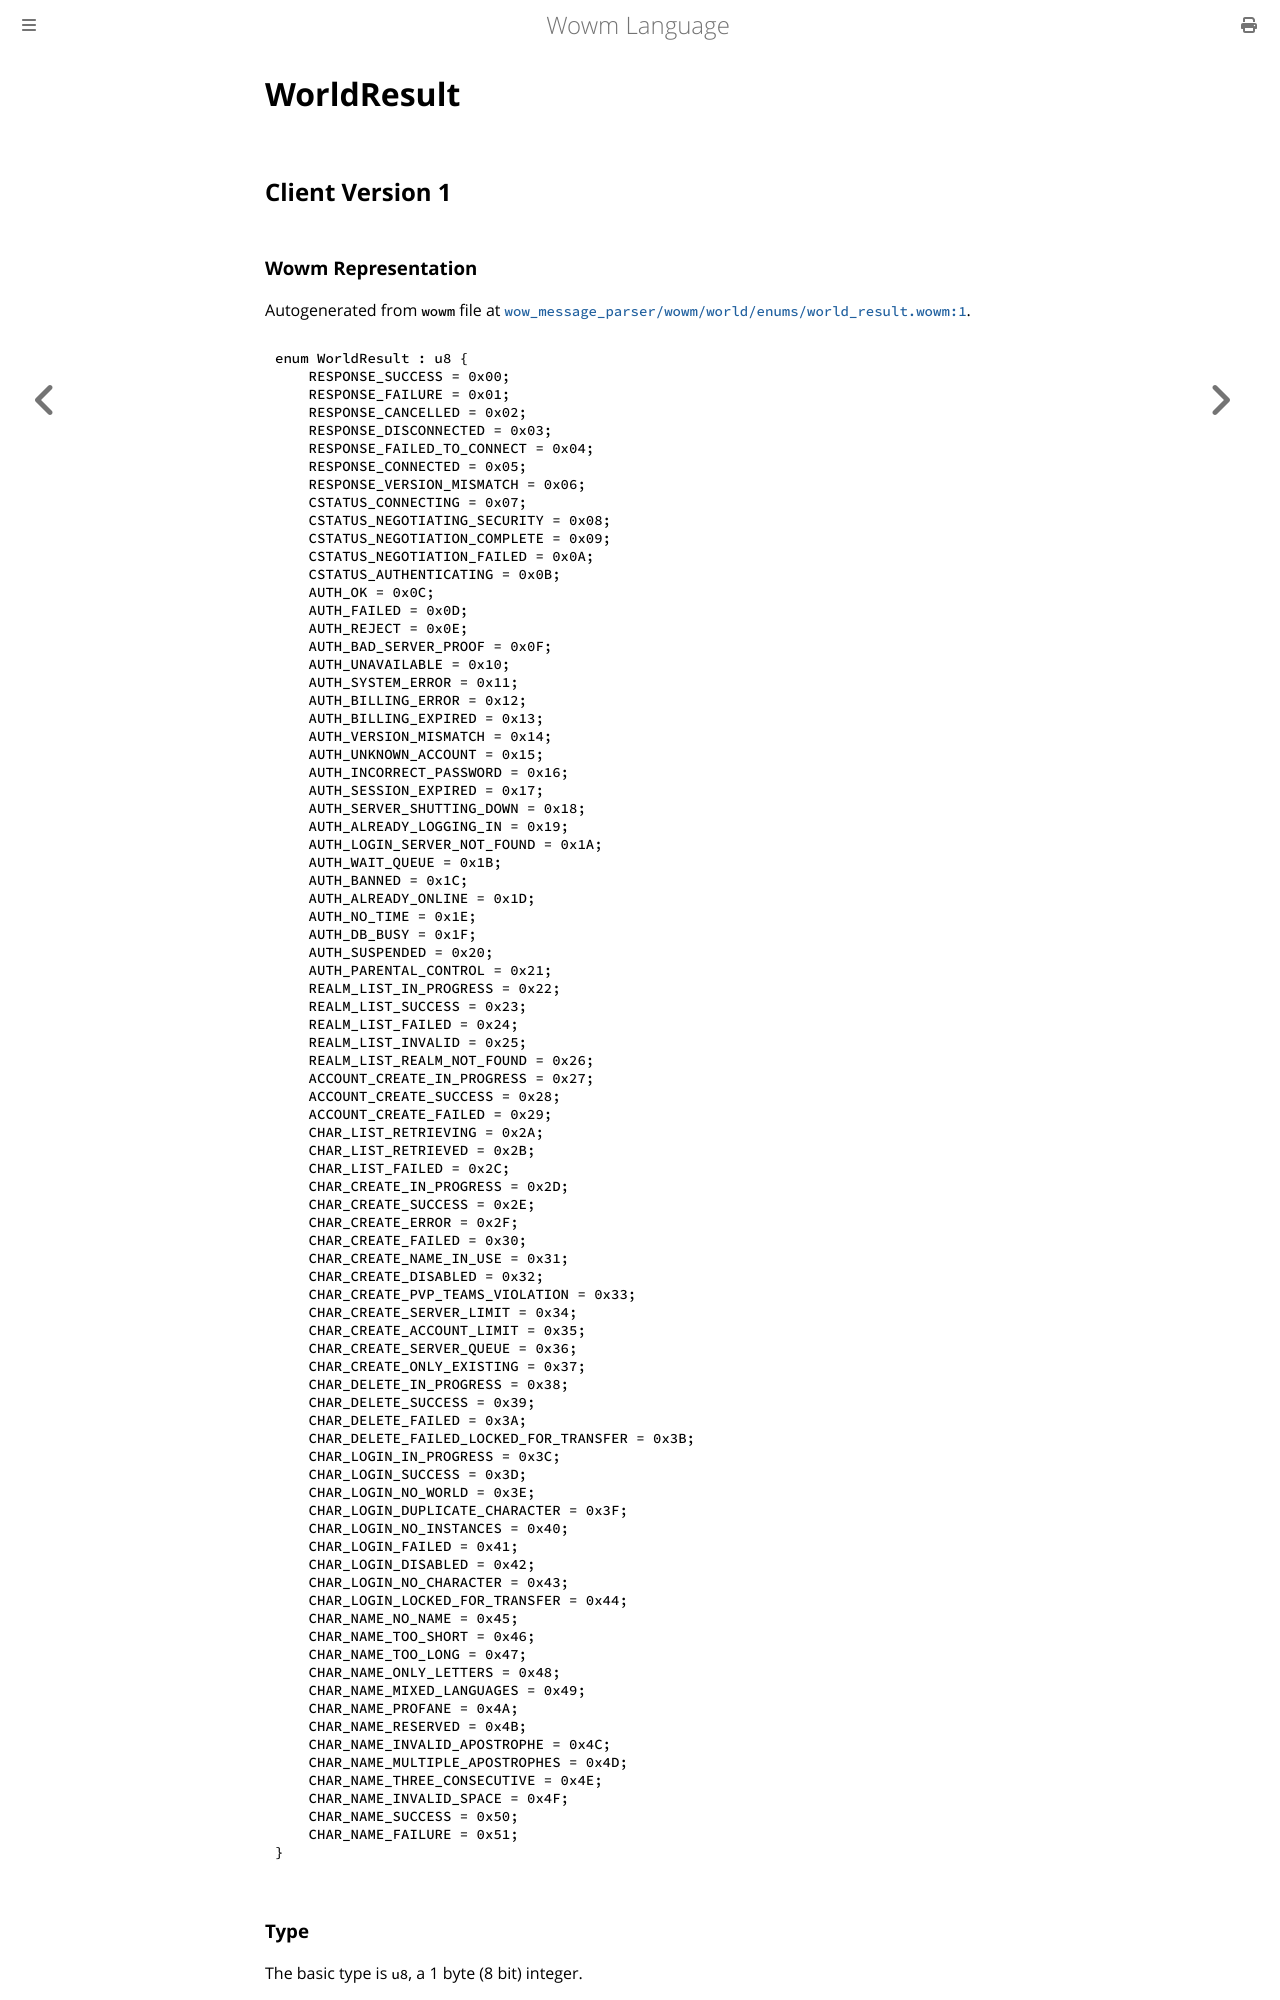

repository: gtker/wow_messages · page: docs/worldresult.html · generator: mdbook

# WorldResult

## Client Version 1

### Wowm Representation

Autogenerated from `wowm` file at [`wow_message_parser/wowm/world/enums/world_result.wowm:1`](https://github.com/gtker/wow_messages/tree/main/wow_message_parser/wowm/world/enums/world_result.wowm#L1).

```rust,ignore
enum WorldResult : u8 {
    RESPONSE_SUCCESS = 0x00;
    RESPONSE_FAILURE = 0x01;
    RESPONSE_CANCELLED = 0x02;
    RESPONSE_DISCONNECTED = 0x03;
    RESPONSE_FAILED_TO_CONNECT = 0x04;
    RESPONSE_CONNECTED = 0x05;
    RESPONSE_VERSION_MISMATCH = 0x06;
    CSTATUS_CONNECTING = 0x07;
    CSTATUS_NEGOTIATING_SECURITY = 0x08;
    CSTATUS_NEGOTIATION_COMPLETE = 0x09;
    CSTATUS_NEGOTIATION_FAILED = 0x0A;
    CSTATUS_AUTHENTICATING = 0x0B;
    AUTH_OK = 0x0C;
    AUTH_FAILED = 0x0D;
    AUTH_REJECT = 0x0E;
    AUTH_BAD_SERVER_PROOF = 0x0F;
    AUTH_UNAVAILABLE = 0x10;
    AUTH_SYSTEM_ERROR = 0x11;
    AUTH_BILLING_ERROR = 0x12;
    AUTH_BILLING_EXPIRED = 0x13;
    AUTH_VERSION_MISMATCH = 0x14;
    AUTH_UNKNOWN_ACCOUNT = 0x15;
    AUTH_INCORRECT_PASSWORD = 0x16;
    AUTH_SESSION_EXPIRED = 0x17;
    AUTH_SERVER_SHUTTING_DOWN = 0x18;
    AUTH_ALREADY_LOGGING_IN = 0x19;
    AUTH_LOGIN_SERVER_NOT_FOUND = 0x1A;
    AUTH_WAIT_QUEUE = 0x1B;
    AUTH_BANNED = 0x1C;
    AUTH_ALREADY_ONLINE = 0x1D;
    AUTH_NO_TIME = 0x1E;
    AUTH_DB_BUSY = 0x1F;
    AUTH_SUSPENDED = 0x20;
    AUTH_PARENTAL_CONTROL = 0x21;
    REALM_LIST_IN_PROGRESS = 0x22;
    REALM_LIST_SUCCESS = 0x23;
    REALM_LIST_FAILED = 0x24;
    REALM_LIST_INVALID = 0x25;
    REALM_LIST_REALM_NOT_FOUND = 0x26;
    ACCOUNT_CREATE_IN_PROGRESS = 0x27;
    ACCOUNT_CREATE_SUCCESS = 0x28;
    ACCOUNT_CREATE_FAILED = 0x29;
    CHAR_LIST_RETRIEVING = 0x2A;
    CHAR_LIST_RETRIEVED = 0x2B;
    CHAR_LIST_FAILED = 0x2C;
    CHAR_CREATE_IN_PROGRESS = 0x2D;
    CHAR_CREATE_SUCCESS = 0x2E;
    CHAR_CREATE_ERROR = 0x2F;
    CHAR_CREATE_FAILED = 0x30;
    CHAR_CREATE_NAME_IN_USE = 0x31;
    CHAR_CREATE_DISABLED = 0x32;
    CHAR_CREATE_PVP_TEAMS_VIOLATION = 0x33;
    CHAR_CREATE_SERVER_LIMIT = 0x34;
    CHAR_CREATE_ACCOUNT_LIMIT = 0x35;
    CHAR_CREATE_SERVER_QUEUE = 0x36;
    CHAR_CREATE_ONLY_EXISTING = 0x37;
    CHAR_DELETE_IN_PROGRESS = 0x38;
    CHAR_DELETE_SUCCESS = 0x39;
    CHAR_DELETE_FAILED = 0x3A;
    CHAR_DELETE_FAILED_LOCKED_FOR_TRANSFER = 0x3B;
    CHAR_LOGIN_IN_PROGRESS = 0x3C;
    CHAR_LOGIN_SUCCESS = 0x3D;
    CHAR_LOGIN_NO_WORLD = 0x3E;
    CHAR_LOGIN_DUPLICATE_CHARACTER = 0x3F;
    CHAR_LOGIN_NO_INSTANCES = 0x40;
    CHAR_LOGIN_FAILED = 0x41;
    CHAR_LOGIN_DISABLED = 0x42;
    CHAR_LOGIN_NO_CHARACTER = 0x43;
    CHAR_LOGIN_LOCKED_FOR_TRANSFER = 0x44;
    CHAR_NAME_NO_NAME = 0x45;
    CHAR_NAME_TOO_SHORT = 0x46;
    CHAR_NAME_TOO_LONG = 0x47;
    CHAR_NAME_ONLY_LETTERS = 0x48;
    CHAR_NAME_MIXED_LANGUAGES = 0x49;
    CHAR_NAME_PROFANE = 0x4A;
    CHAR_NAME_RESERVED = 0x4B;
    CHAR_NAME_INVALID_APOSTROPHE = 0x4C;
    CHAR_NAME_MULTIPLE_APOSTROPHES = 0x4D;
    CHAR_NAME_THREE_CONSECUTIVE = 0x4E;
    CHAR_NAME_INVALID_SPACE = 0x4F;
    CHAR_NAME_SUCCESS = 0x50;
    CHAR_NAME_FAILURE = 0x51;
}
```
### Type
The basic type is `u8`, a 1 byte (8 bit) integer.
